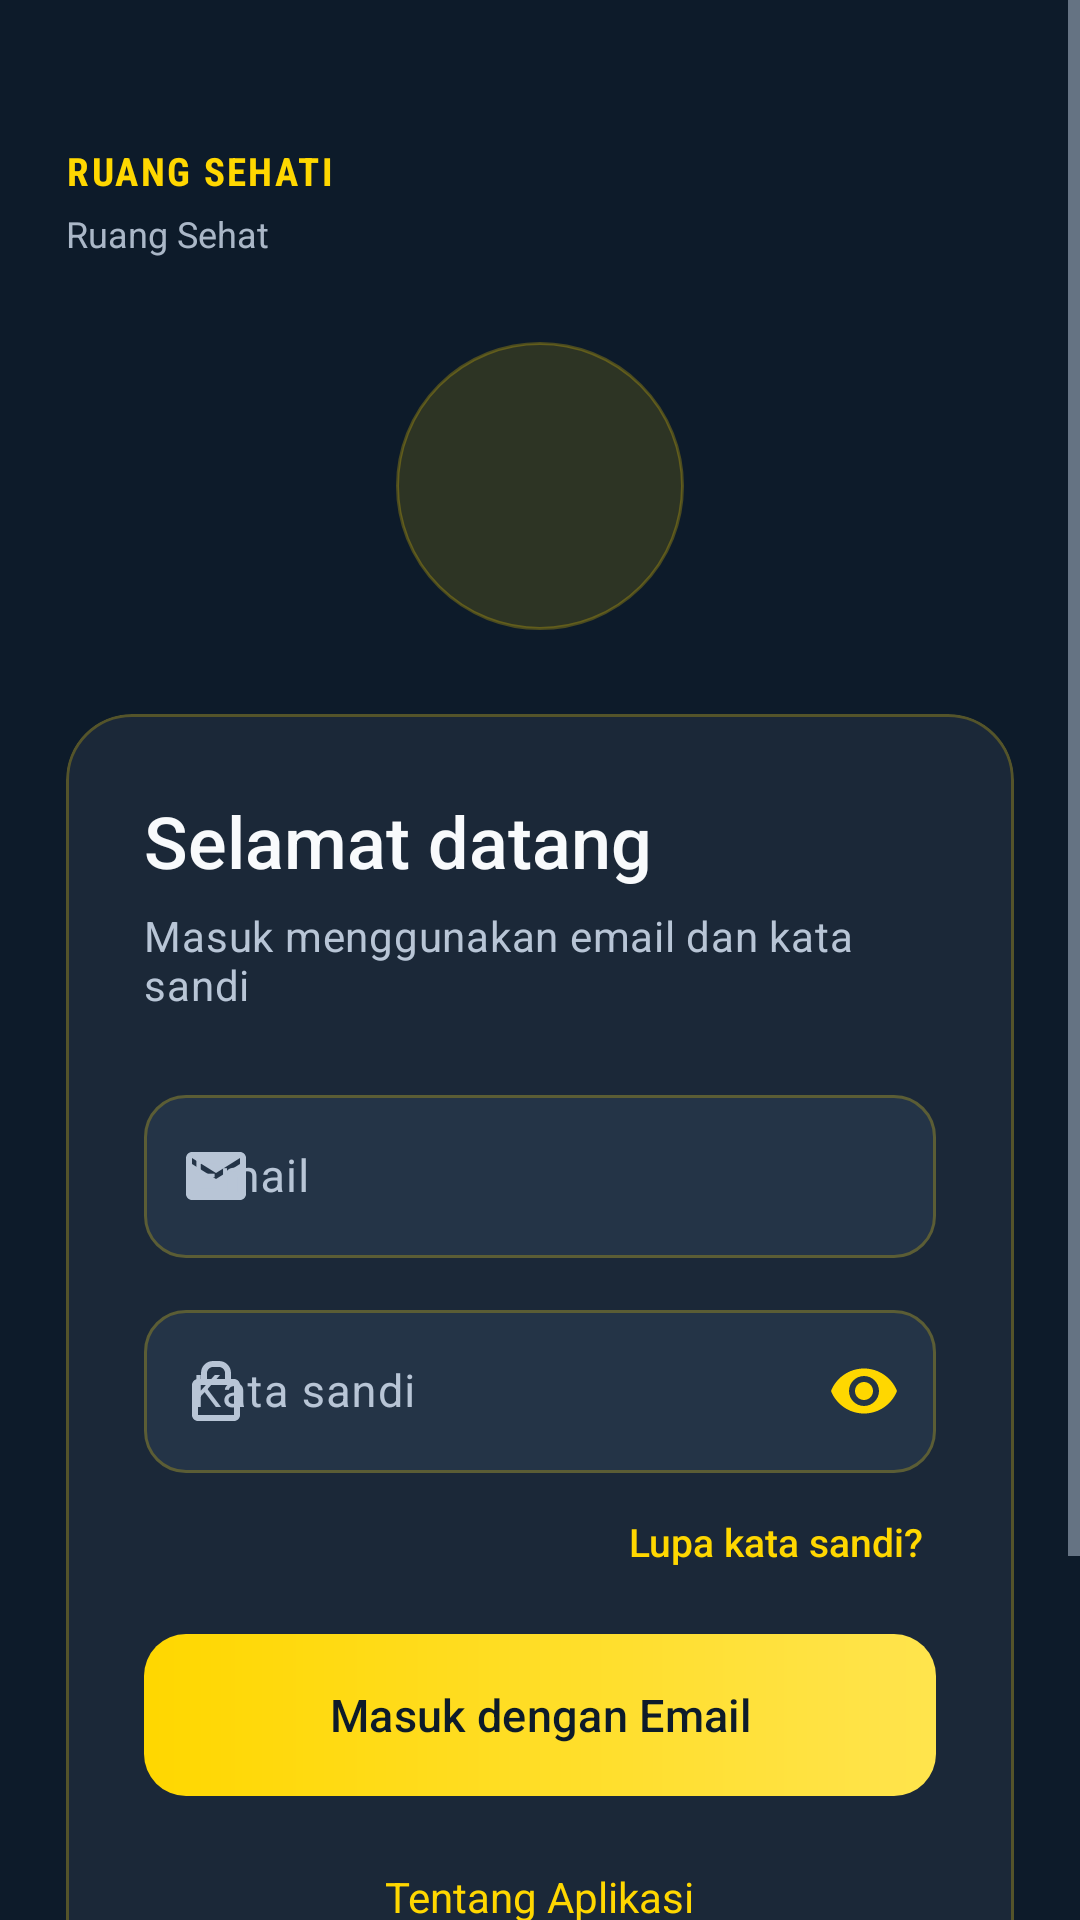

This screen was rendered from an Android layout file. Write that file and the resources it references.
<!-- AndroidManifest.xml: application theme Theme.PeminjamanRuang -->
<!-- res/layout/activity_login.xml -->
<?xml version="1.0" encoding="utf-8"?>
<ScrollView xmlns:android="http://schemas.android.com/apk/res/android"
    xmlns:app="http://schemas.android.com/apk/res-auto"
    xmlns:tools="http://schemas.android.com/tools"
    android:layout_width="match_parent"
    android:layout_height="match_parent"
    android:background="?android:attr/colorBackground"
    android:fillViewport="true"
    tools:context=".activity.LoginActivity">

    <LinearLayout
        android:layout_width="match_parent"
        android:layout_height="wrap_content"
        android:orientation="vertical"
        android:paddingStart="22dp"
        android:paddingTop="48dp"
        android:paddingEnd="22dp"
        android:paddingBottom="32dp">

        

        <TextView
            android:layout_width="wrap_content"
            android:layout_height="wrap_content"
            android:fontFamily="sans-serif-condensed"
            android:letterSpacing="0.06"
            android:text="Ruang Sehati"
            android:textAllCaps="true"
            android:textColor="?attr/colorSecondary"
            android:textSize="13sp"
            android:textStyle="bold" />

        <TextView
            android:layout_width="wrap_content"
            android:layout_height="wrap_content"
            android:layout_marginTop="4dp"
            android:alpha="0.92"
            android:fontFamily="sans-serif"
            android:text="@string/app_name"
            android:textColor="?android:attr/textColorSecondary"
            android:textSize="12sp" />

        

        <ImageView
            android:id="@+id/imgLogoCenter"
            android:layout_width="96dp"
            android:layout_height="96dp"
            android:layout_gravity="center_horizontal"
            android:layout_marginTop="28dp"
            android:background="@drawable/bg_dashboard_logo_circle"
            android:contentDescription="@string/app_logo_cd"
            android:elevation="6dp"
            android:padding="10dp"
            android:scaleType="centerCrop"
            android:src="@drawable/logo" />

        

        <com.google.android.material.card.MaterialCardView
            style="@style/Widget.PeminjamanRuang.Card"
            android:layout_width="match_parent"
            android:layout_height="wrap_content"
            android:layout_marginTop="28dp">

            <LinearLayout
                android:layout_width="match_parent"
                android:layout_height="wrap_content"
                android:orientation="vertical"
                android:padding="26dp">

                

                <TextView
                    android:layout_width="wrap_content"
                    android:layout_height="wrap_content"
                    android:fontFamily="sans-serif-medium"
                    android:text="@string/login_welcome"
                    android:textAppearance="@style/TextAppearance.PeminjamanRuang.Title"
                    android:textSize="24sp" />

                <TextView
                    android:layout_width="wrap_content"
                    android:layout_height="wrap_content"
                    android:layout_marginTop="6dp"
                    android:fontFamily="sans-serif"
                    android:text="Masuk menggunakan email dan kata sandi"
                    android:textAppearance="@style/TextAppearance.PeminjamanRuang.Body"
                    android:textSize="14sp" />

                

                <com.google.android.material.textfield.TextInputLayout
                    style="@style/Widget.Material3.TextInputLayout.OutlinedBox"
                    android:layout_width="match_parent"
                    android:layout_height="wrap_content"
                    android:layout_marginTop="22dp"
                    android:hint="Email"
                    app:boxBackgroundColor="?attr/colorSurfaceVariant"
                    app:boxCornerRadiusBottomEnd="14dp"
                    app:boxCornerRadiusBottomStart="14dp"
                    app:boxCornerRadiusTopEnd="14dp"
                    app:boxCornerRadiusTopStart="14dp"
                    app:boxStrokeColor="@color/outline_textinput"
                    app:boxStrokeWidth="1dp"
                    app:hintTextColor="?android:attr/textColorSecondary"
                    app:startIconDrawable="@drawable/ic_email">

                    <com.google.android.material.textfield.TextInputEditText
                        android:id="@+id/etEmail"
                        android:layout_width="match_parent"
                        android:layout_height="wrap_content"
                        android:fontFamily="sans-serif"
                        android:imeOptions="actionNext"
                        android:inputType="textEmailAddress"
                        android:maxLines="1"
                        android:textColor="?android:attr/textColorPrimary"
                        android:textSize="15sp" />

                </com.google.android.material.textfield.TextInputLayout>

                

                <com.google.android.material.textfield.TextInputLayout
                    style="@style/Widget.Material3.TextInputLayout.OutlinedBox"
                    android:layout_width="match_parent"
                    android:layout_height="wrap_content"
                    android:layout_marginTop="12dp"
                    android:hint="Kata sandi"
                    app:boxBackgroundColor="?attr/colorSurfaceVariant"
                    app:boxCornerRadiusBottomEnd="14dp"
                    app:boxCornerRadiusBottomStart="14dp"
                    app:boxCornerRadiusTopEnd="14dp"
                    app:boxCornerRadiusTopStart="14dp"
                    app:boxStrokeColor="@color/outline_textinput"
                    app:boxStrokeWidth="1dp"
                    app:endIconMode="password_toggle"
                    app:endIconTint="?attr/colorSecondary"
                    app:hintTextColor="?android:attr/textColorSecondary"
                    app:startIconDrawable="@drawable/ic_lock">

                    <com.google.android.material.textfield.TextInputEditText
                        android:id="@+id/etPassword"
                        android:layout_width="match_parent"
                        android:layout_height="wrap_content"
                        android:fontFamily="sans-serif"
                        android:imeOptions="actionDone"
                        android:inputType="textPassword"
                        android:maxLines="1"
                        android:textColor="?android:attr/textColorPrimary"
                        android:textSize="15sp" />

                </com.google.android.material.textfield.TextInputLayout>

                

                <TextView
                    android:id="@+id/tvForgotPassword"
                    android:layout_width="wrap_content"
                    android:layout_height="wrap_content"
                    android:layout_gravity="end"
                    android:layout_marginTop="10dp"
                    android:background="?attr/selectableItemBackgroundBorderless"
                    android:fontFamily="sans-serif-medium"
                    android:padding="4dp"
                    android:text="@string/forgot_password"
                    android:textColor="?attr/colorSecondary"
                    android:textSize="13sp" />

                

                <com.google.android.material.button.MaterialButton
                    android:id="@+id/btnLogin"
                    style="@style/Widget.PeminjamanRuang.Button.Primary"
                    android:layout_width="match_parent"
                    android:layout_height="54dp"
                    android:layout_marginTop="18dp"
                    android:text="Masuk dengan Email"
                    android:textSize="15sp" />

                

                <TextView
                    android:id="@+id/tvTentangApp"
                    android:layout_width="wrap_content"
                    android:layout_height="wrap_content"
                    android:layout_gravity="center"
                    android:layout_marginTop="18dp"
                    android:clickable="true"
                    android:focusable="true"
                    android:foreground="?attr/selectableItemBackground"
                    android:paddingHorizontal="12dp"
                    android:paddingVertical="6dp"
                    android:text="Tentang Aplikasi"
                    android:textColor="?attr/colorSecondary"
                    android:textSize="14sp" />

                

                <TextView
                    android:id="@+id/tvBuildMarker"
                    android:layout_width="wrap_content"
                    android:layout_height="wrap_content"
                    android:layout_gravity="center"
                    android:layout_marginTop="6dp"
                    android:text="Premium UI"
                    android:textColor="?android:attr/textColorSecondary"
                    android:textSize="11sp" />

            </LinearLayout>

        </com.google.android.material.card.MaterialCardView>

        <TextView
            android:layout_width="wrap_content"
            android:layout_height="wrap_content"
            android:layout_gravity="center_horizontal"
            android:layout_marginTop="24dp"
            android:text="Versi 1.0.5"
            android:textAppearance="@style/TextAppearance.PeminjamanRuang.Body"
            android:textSize="13sp" />

        <TextView
            android:layout_width="wrap_content"
            android:layout_height="wrap_content"
            android:layout_gravity="center_horizontal"
            android:layout_marginTop="4dp"
            android:text="Developed by AI BOT"
            android:textAppearance="@style/TextAppearance.PeminjamanRuang.Body"
            android:textSize="13sp" />

    </LinearLayout>

</ScrollView>
<!-- resources referenced by this layout -->
<resources>
  <!-- drawable bg_dashboard_logo_circle (drawable) -->
  <?xml version="1.0" encoding="utf-8"?>
  <shape xmlns:android="http://schemas.android.com/apk/res/android"
      android:shape="oval">
      <solid android:color="#22FFD700" />
      <stroke
          android:width="1dp"
          android:color="@color/dashboard_stroke" />
  </shape>
  <!-- drawable ic_email (drawable) -->
  <vector xmlns:android="http://schemas.android.com/apk/res/android"
      android:width="24dp"
      android:height="24dp"
      android:viewportWidth="24"
      android:viewportHeight="24">
  
      <path
          android:fillColor="#6B7280"
          android:pathData="M20,4H4C2.9,4 2.01,4.9 2.01,6L2,18C2,19.1 2.9,20 4,20H20C21.1,20 22,19.1 22,18V6C22,4.9 21.1,4 20,4ZM20,8L12,13L4,8V6L12,11L20,6V8Z"/>
  </vector>
  <!-- drawable ic_lock (drawable) -->
  <vector xmlns:android="http://schemas.android.com/apk/res/android"
      android:width="24dp"
      android:height="24dp"
      android:viewportWidth="24"
      android:viewportHeight="24">
  
      <path
          android:fillColor="#6B7280"
          android:pathData="M18,8H17V6C17,3.79 15.21,2 13,2H11C8.79,2 7,3.79 7,6V8H6C4.9,8 4,8.9 4,10V20C4,21.1 4.9,22 6,22H18C19.1,22 20,21.1 20,20V10C20,8.9 19.1,8 18,8ZM9,6C9,4.9 9.9,4 11,4H13C14.1,4 15,4.9 15,6V8H9V6ZM18,20H6V10H18V20Z"/>
  </vector>
  <string name="app_logo_cd">Logo aplikasi</string>
  <string name="app_name" translatable="false">Ruang Sehat</string>
  <string name="forgot_password">Lupa kata sandi?</string>
  <string name="login_welcome">Selamat datang</string>
  <style name="TextAppearance.PeminjamanRuang.Body" parent="TextAppearance.Material3.BodyMedium">
          <item name="android:textColor">?android:attr/textColorSecondary</item>
      </style>
  <style name="TextAppearance.PeminjamanRuang.Title" parent="TextAppearance.Material3.TitleLarge">
          <item name="android:textColor">?android:attr/textColorPrimary</item>
          <item name="android:fontFamily">sans-serif-medium</item>
      </style>
  <style name="Widget.PeminjamanRuang.Card" parent="Widget.Material3.CardView.Outlined">
          <item name="cardBackgroundColor">?attr/colorSurface</item>
          <item name="strokeColor">@color/dashboard_stroke</item>
          <item name="strokeWidth">1dp</item>
          <item name="cardCornerRadius">22dp</item>
      </style>
  <color name="dashboard_stroke">#40FFD700</color>
  <!-- drawable bg_dashboard_button_gold (drawable) -->
  <?xml version="1.0" encoding="utf-8"?>
  <shape xmlns:android="http://schemas.android.com/apk/res/android">
      <gradient
          android:angle="0"
          android:endColor="#FFE44D"
          android:startColor="@color/dashboard_gold"
          android:type="linear" />
      <corners android:radius="14dp" />
  </shape>
  <color name="dashboard_bg">#0D1B2A</color>
  <!-- drawable bg_dashboard_root (drawable) -->
  <?xml version="1.0" encoding="utf-8"?>
  <shape xmlns:android="http://schemas.android.com/apk/res/android">
      <gradient
          android:angle="165"
          android:endColor="@color/dashboard_bg"
          android:startColor="@color/dashboard_bg_deep"
          android:type="linear" />
  </shape>
  <color name="dashboard_surface">#1B2838</color>
  <color name="dashboard_surface_elevated">#243447</color>
  <color name="dashboard_text_primary">#F8FAFC</color>
  <color name="dashboard_text_secondary">#B8C5D6</color>
  <color name="dashboard_gold">#FFD700</color>
  <color name="dashboard_bg_deep">#081420</color>
  <color name="dashboard_bottom_bar">#0A1624</color>
</resources>
